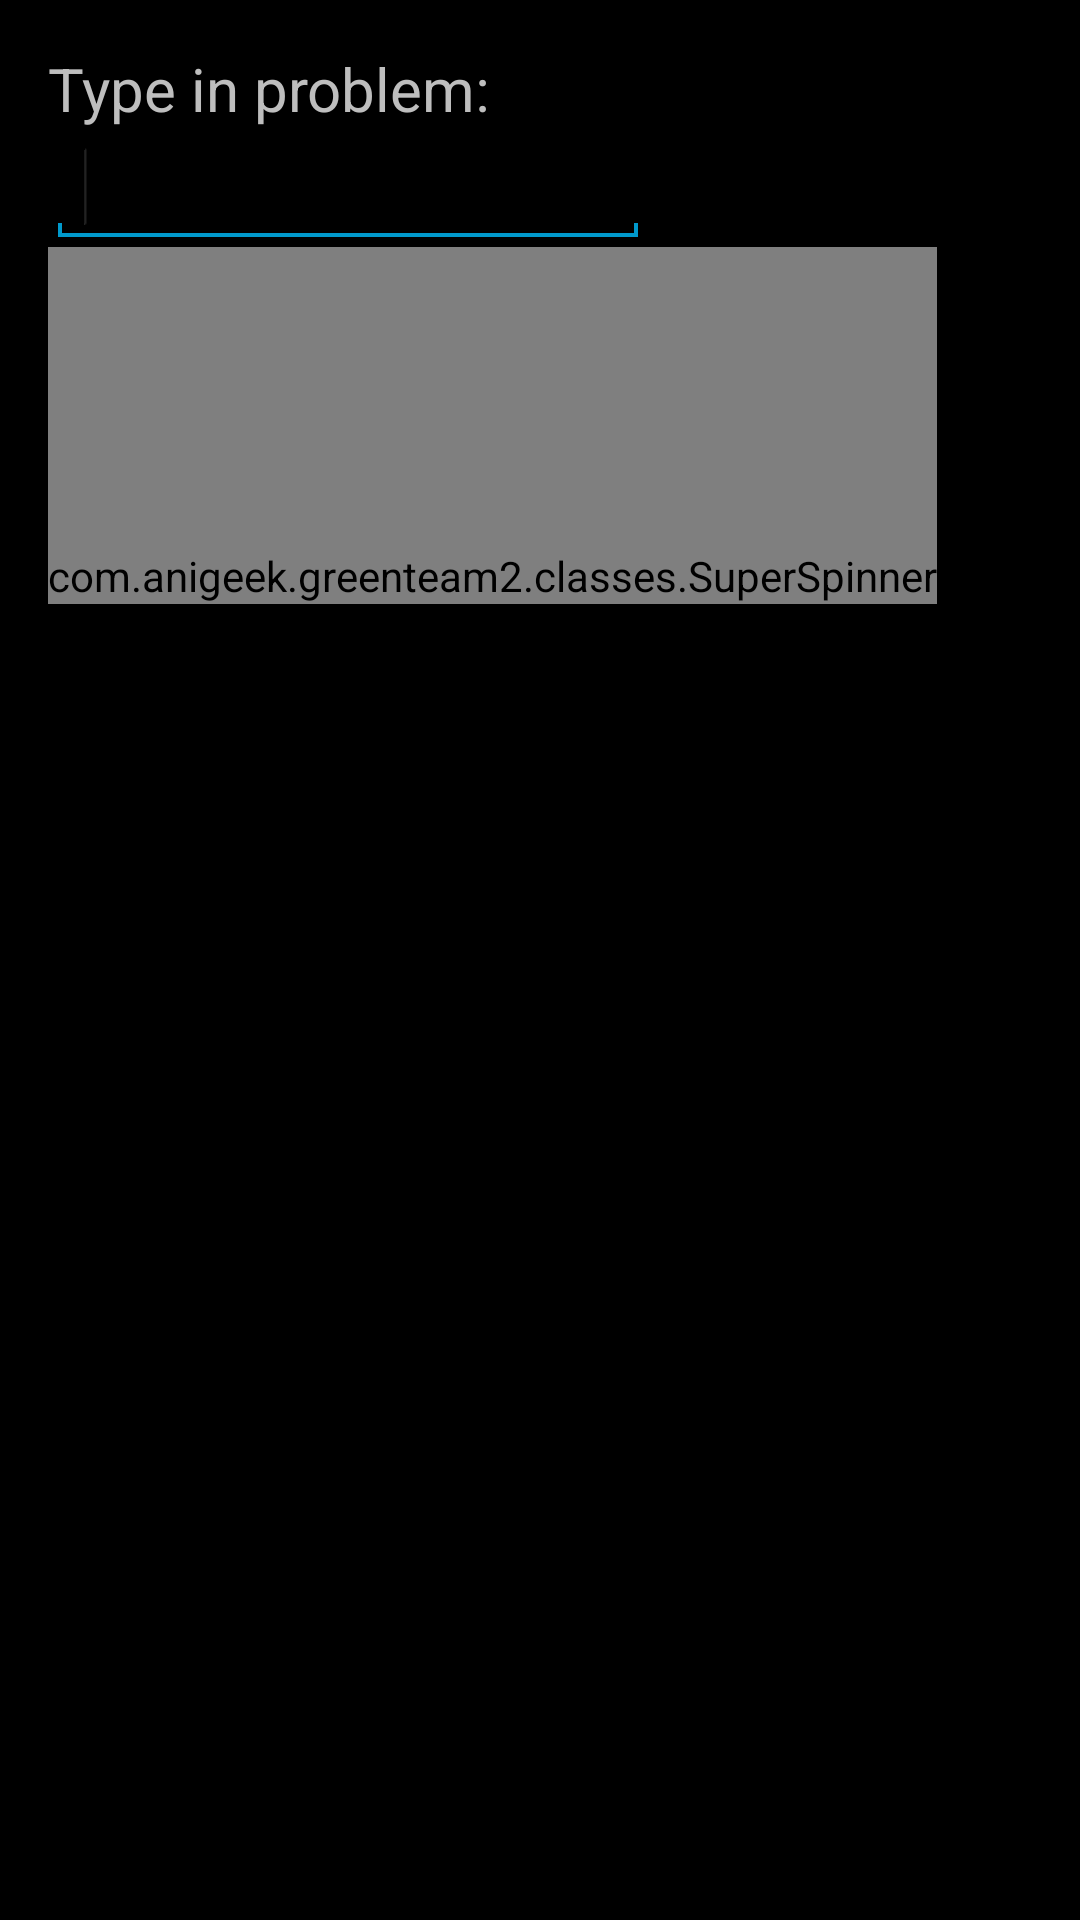

Reconstruct the res/layout file that produces this screen, plus the resources it refers to.
<!-- AndroidManifest.xml: application theme android:Theme.Holo.NoActionBar -->
<!-- res/layout/activity_problem.xml -->
<?xml version="1.0" encoding="utf-8"?>
<RelativeLayout
    xmlns:android="http://schemas.android.com/apk/res/android"
    xmlns:tools="http://schemas.android.com/tools"
    android:layout_width="match_parent"
    android:layout_height="match_parent"
    android:paddingLeft="@dimen/activity_horizontal_margin"
    android:paddingRight="@dimen/activity_horizontal_margin"
    android:paddingTop="@dimen/activity_vertical_margin"
    android:paddingBottom="@dimen/activity_vertical_margin"
    tools:context="com.anigeek.greenteam2.ProblemActivity">

    <TextView
        android:layout_width="wrap_content"
        android:layout_height="wrap_content"
        android:text="Type in problem:"
        android:id="@+id/enterproblem"
        android:textSize="20sp"/>

    <EditText
        android:layout_width="200dp"
        android:layout_height="wrap_content"
        android:id="@+id/problemtext"
        android:layout_below="@id/enterproblem"
        android:editable="true"
        android:enabled="true"
        android:focusable="true"
        android:focusableInTouchMode="true"
        android:translationZ="5dp"
        />

    <requestFocus/>

    <ImageView
        android:layout_width="wrap_content"
        android:layout_height="wrap_content"
        android:layout_alignParentTop="true"
        android:layout_alignParentRight="true"
        android:src="@drawable/calc"
        android:visibility="gone"
        android:id="@+id/calcimg"/>

    <com.anigeek.greenteam2.classes.SuperSpinner
        android:layout_width="wrap_content"
        android:layout_height="wrap_content"
        android:layout_below="@id/problemtext"
        android:paddingTop="100dp"
        android:id="@+id/probchoice"/>

</RelativeLayout>
<!-- resources referenced by this layout -->
<resources>
  <dimen name="activity_horizontal_margin">16dp</dimen>
  <dimen name="activity_vertical_margin">16dp</dimen>
  <!-- drawable calc: png bitmap (drawable, 22940 bytes) -->
</resources>
